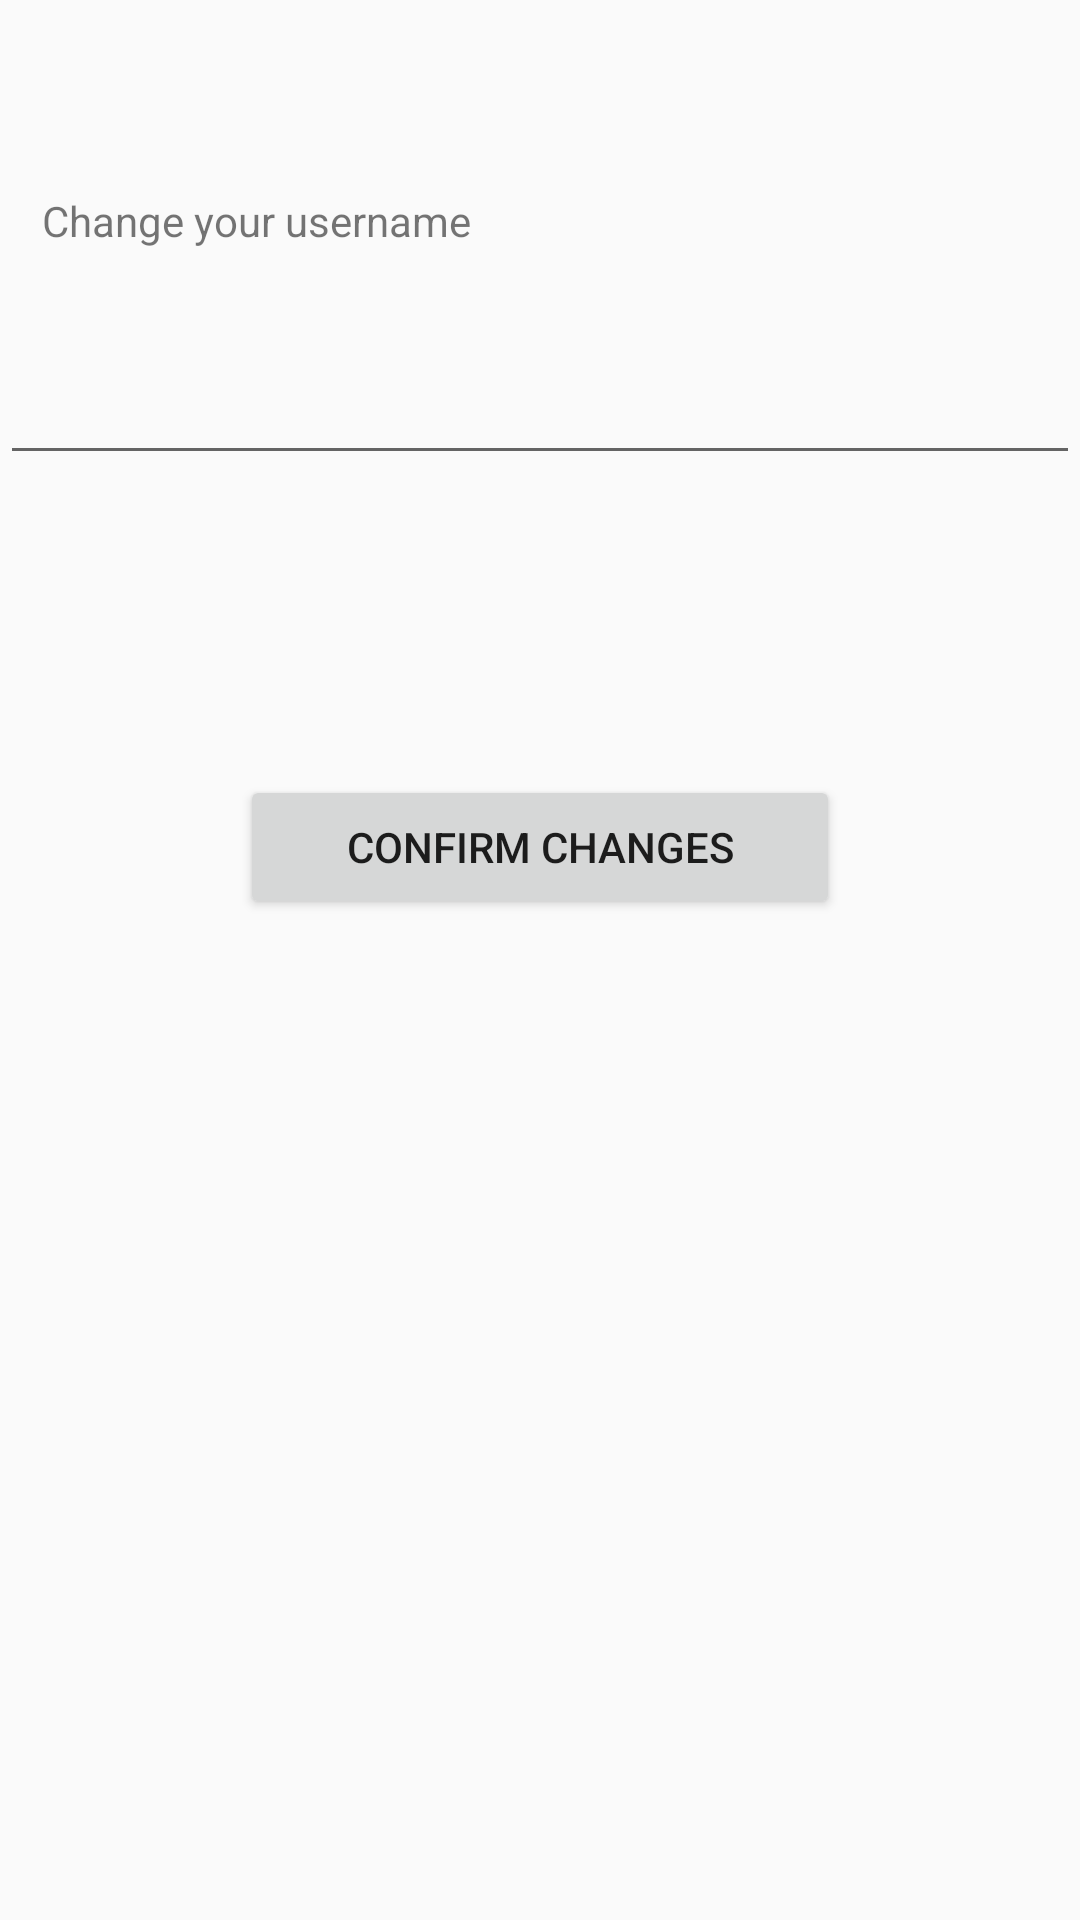

Write the Android layout XML for this screen, with the resource values it uses.
<!-- AndroidManifest.xml: application theme Theme.Exchainge -->
<!-- res/layout/activity_settings_change_username.xml -->
<?xml version="1.0" encoding="utf-8"?>
<RelativeLayout xmlns:android="http://schemas.android.com/apk/res/android"
    xmlns:app="http://schemas.android.com/apk/res-auto"
    xmlns:tools="http://schemas.android.com/tools"
    android:layout_width="match_parent"
    android:layout_height="match_parent"
    tools:context=".settingsChangeUsername">


    <TextView
        android:id="@+id/changeUName"
        android:layout_marginTop="50dp"
        android:padding="14dp"
        android:layout_width="match_parent"
        android:layout_height="wrap_content"
        android:text="Change your username"
        />

    <EditText
        android:id="@+id/changeUNAmeEditText"
        android:layout_width="match_parent"
        android:layout_height="wrap_content"
        android:layout_below="@id/changeUName"
        android:layout_marginTop="20dp" />

    <Button
        android:layout_width="200dp"
        android:layout_height="wrap_content"
        android:text="Confirm changes"
        android:layout_below="@id/changeUNAmeEditText"
        android:layout_centerHorizontal="true"
        android:layout_marginTop="100dp"
        />

</RelativeLayout>
<!-- resources referenced by this layout -->
<resources>
  <style name="Theme.Exchainge" parent="Theme.AppCompat.Light.NoActionBar">
  
          <item name="android:actionMenuTextColor">@color/offwhitetext</item>
  
          
          <item name="colorPrimary">@color/Papaya_IC</item>
          <item name="colorPrimaryVariant">@color/purple_700</item>
          <item name="colorOnPrimary">@color/white</item>
          
          <item name="colorSecondary">@color/teal_200</item>
          <item name="colorSecondaryVariant">@color/teal_700</item>
          <item name="colorOnSecondary">@color/Papaya_IC</item>
          
          <item name="android:statusBarColor" tools:targetApi="l">?attr/colorPrimaryVariant</item>
          
  
      </style>
  <color name="offwhitetext">#F7F7F7</color>
  <color name="Papaya_IC">#e8b0b0</color>
  <color name="purple_700">#FF3700B3</color>
  <color name="white">#FFFFFFFF</color>
  <color name="teal_200">#FF03DAC5</color>
  <color name="teal_700">#FF018786</color>
</resources>
